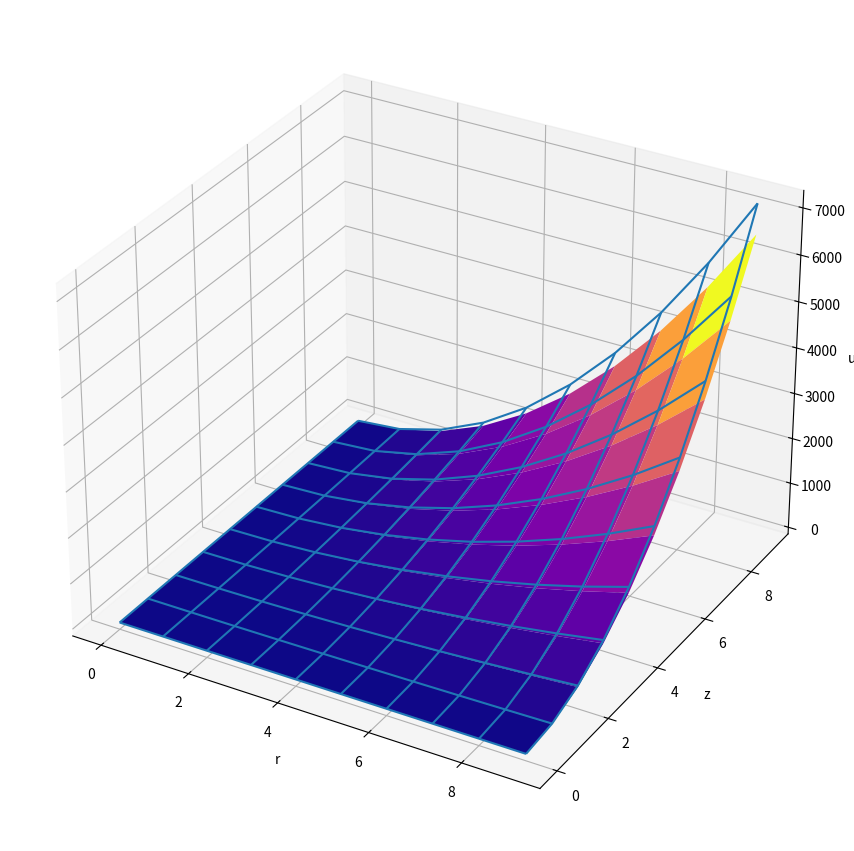

Write Python code to recreate this figure.
import numpy as np
import matplotlib.pyplot as plt
from mpl_toolkits.mplot3d import Axes3D

fig = plt.figure(figsize=(19.80, 10.80))

ax_3d = fig.add_subplot(projection='3d')

ax_3d.set_xlabel('r')
ax_3d.set_ylabel('z')
ax_3d.set_zlabel('u')

r = np.arange(0, 10, 1.0)
z = np.arange(0, 10, 1.0)

rgrid, zgrid = np.meshgrid(r, z)

ugrid = rgrid ** 2 * zgrid ** 2
ugrid1 = 1.1 * rgrid ** 2 * zgrid ** 2

ax_3d.plot_surface(rgrid, zgrid, ugrid, cmap='plasma')
ax_3d.plot_wireframe(rgrid, zgrid, ugrid1)

plt.show()